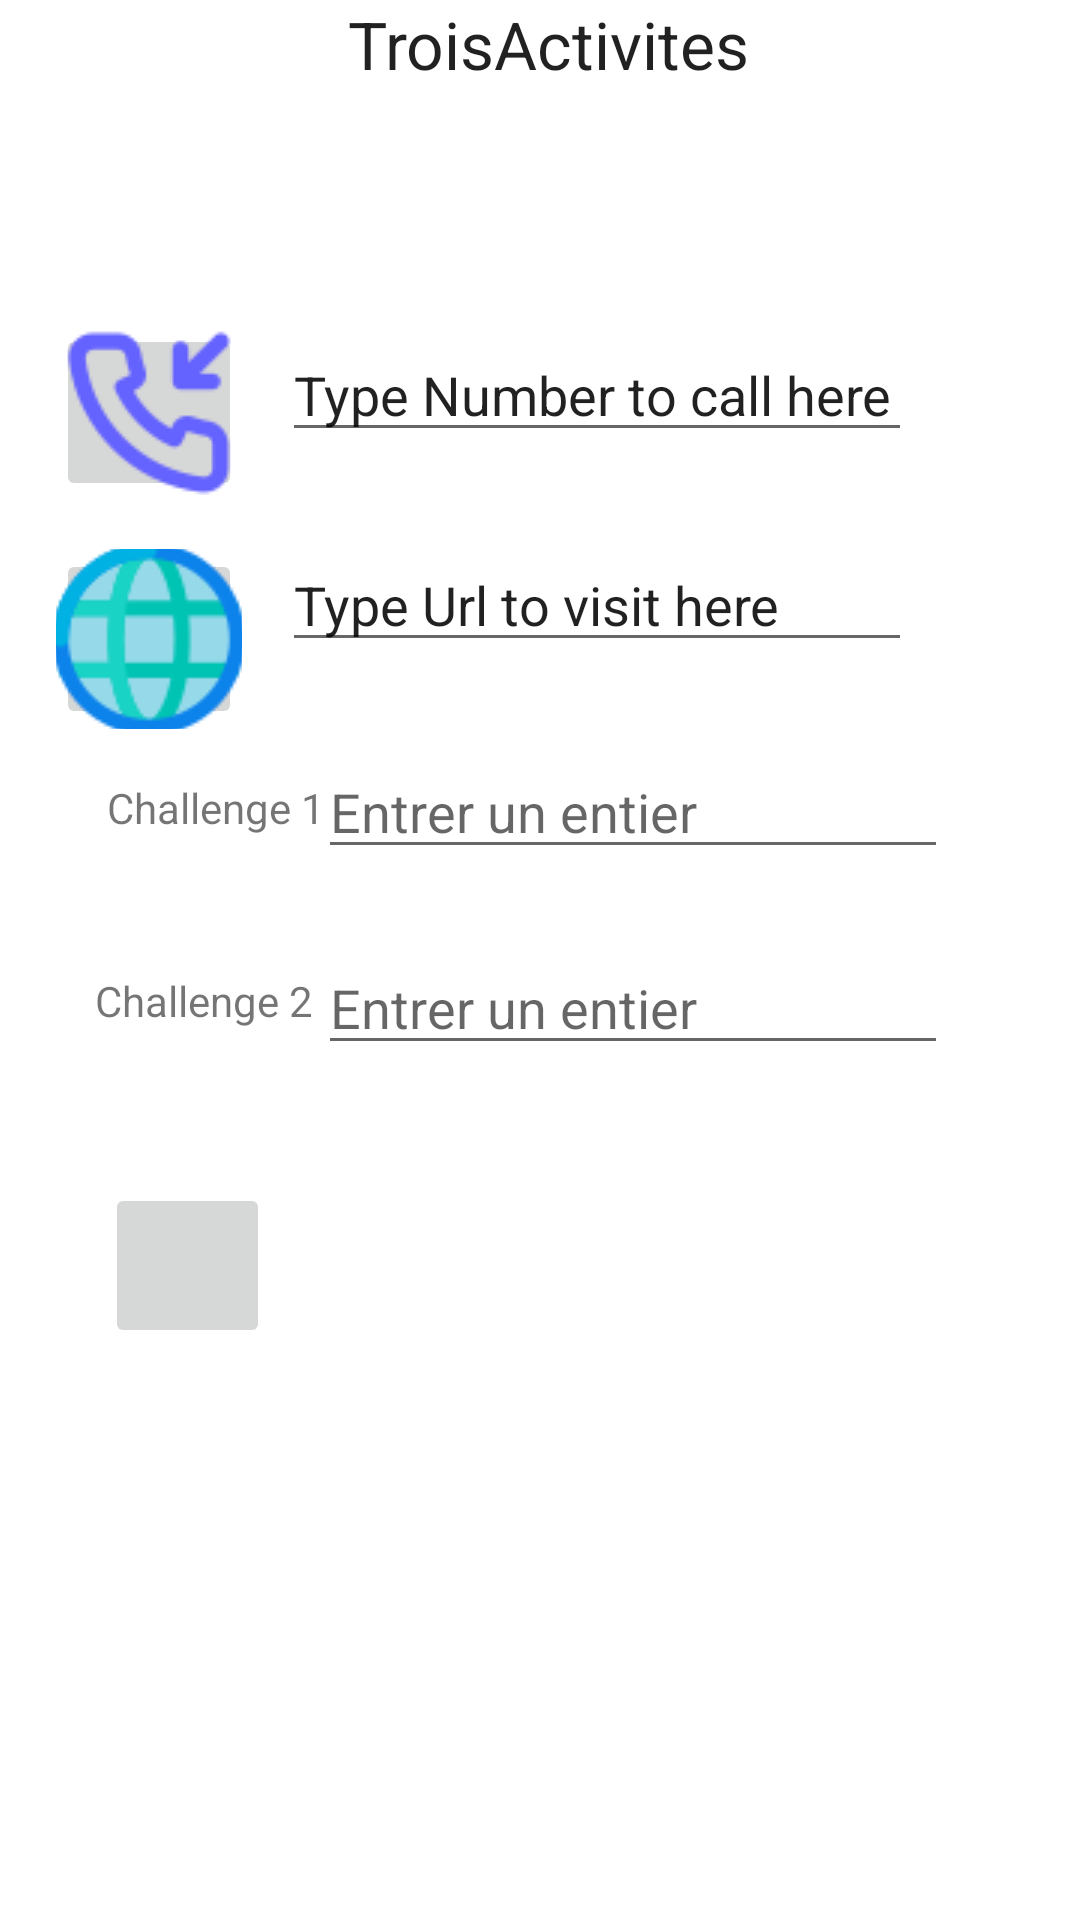

Here is an Android app screen rendered from its layout file. Give the layout XML and the strings, colors and styles it references.
<!-- AndroidManifest.xml: application theme Theme.MyAppTP1p2 -->
<!-- res/layout/activity_main.xml -->
<?xml version="1.0" encoding="utf-8"?>
<androidx.constraintlayout.widget.ConstraintLayout xmlns:android="http://schemas.android.com/apk/res/android"
    xmlns:app="http://schemas.android.com/apk/res-auto"
    xmlns:tools="http://schemas.android.com/tools"
    android:layout_width="match_parent"
    android:layout_height="match_parent"
    tools:context=".MainActivity">

    <TextView
        android:id="@+id/textView"
        android:layout_width="wrap_content"
        android:layout_height="wrap_content"
        android:text="TroisActivites"
        android:textAppearance="@style/TextAppearance.AppCompat.Large"
        app:layout_constraintHorizontal_bias="0.512"
        app:layout_constraintLeft_toLeftOf="parent"
        app:layout_constraintRight_toRightOf="parent"
        app:layout_constraintTop_toTopOf="parent" />

    <ImageButton
        android:id="@+id/imageButton"
        android:layout_width="62dp"
        android:layout_height="59dp"
        android:layout_marginTop="108dp"
        android:adjustViewBounds="false"
        android:onClick="toLogin"
        app:layout_constraintEnd_toStartOf="@+id/edittextphone"
        app:layout_constraintHorizontal_bias="0.583"
        app:layout_constraintStart_toStartOf="parent"
        app:layout_constraintTop_toTopOf="parent"
        app:srcCompat="@drawable/call" />

    <ImageButton
        android:id="@+id/imageButton2"
        android:layout_width="62dp"
        android:layout_height="60dp"
        android:layout_marginTop="16dp"
        android:onClick="toCheck"
        app:layout_constraintEnd_toStartOf="@+id/editTextTextPersonName2"
        app:layout_constraintHorizontal_bias="0.583"
        app:layout_constraintStart_toStartOf="parent"
        app:layout_constraintTop_toBottomOf="@+id/imageButton"
        app:srcCompat="@drawable/intern" />

    <EditText
        android:id="@+id/edittextphone"
        android:layout_width="wrap_content"
        android:layout_height="wrap_content"
        android:layout_marginTop="80dp"
        android:layout_marginEnd="56dp"
        android:ems="10"
        android:inputType="textPersonName"
        android:text="Type Number to call here"
        app:layout_constraintEnd_toEndOf="parent"
        app:layout_constraintTop_toBottomOf="@+id/textView" />

    <EditText
        android:id="@+id/editTextTextPersonName2"
        android:layout_width="wrap_content"
        android:layout_height="wrap_content"
        android:layout_marginEnd="56dp"
        android:ems="10"
        android:inputType="textPersonName"
        android:text="Type Url to visit here"
        app:layout_constraintBottom_toBottomOf="parent"
        app:layout_constraintEnd_toEndOf="parent"
        app:layout_constraintTop_toBottomOf="@+id/edittextphone"
        app:layout_constraintVertical_bias="0.064" />

    <ImageButton
        android:id="@+id/imageButton5"
        android:layout_width="55dp"
        android:layout_height="55dp"
        android:onClick="toLogin"
        app:layout_constraintBottom_toBottomOf="parent"
        app:layout_constraintEnd_toEndOf="parent"
        app:layout_constraintHorizontal_bias="0.115"
        app:layout_constraintStart_toStartOf="parent"
        app:layout_constraintTop_toTopOf="parent"
        app:layout_constraintVertical_bias="0.674"
        app:srcCompat="@drawable/add" />

    <TextView
        android:id="@+id/textView5"
        android:layout_width="wrap_content"
        android:layout_height="wrap_content"
        android:text="Challenge 1"
        app:layout_constraintBottom_toBottomOf="parent"
        app:layout_constraintEnd_toEndOf="parent"
        app:layout_constraintHorizontal_bias="0.124"
        app:layout_constraintStart_toStartOf="parent"
        app:layout_constraintTop_toTopOf="parent"
        app:layout_constraintVertical_bias="0.418" />

    <TextView
        android:id="@+id/textView6"
        android:layout_width="wrap_content"
        android:layout_height="wrap_content"
        android:text="Challenge 2"
        app:layout_constraintBottom_toBottomOf="parent"
        app:layout_constraintEnd_toEndOf="parent"
        app:layout_constraintHorizontal_bias="0.11"
        app:layout_constraintStart_toStartOf="parent"
        app:layout_constraintTop_toTopOf="parent"
        app:layout_constraintVertical_bias="0.522" />

    <EditText
        android:id="@+id/entier1"
        android:layout_width="wrap_content"
        android:layout_height="wrap_content"
        android:ems="10"
        android:hint="Entrer un entier"
        android:inputType="textPersonName"
        app:layout_constraintBottom_toBottomOf="parent"
        app:layout_constraintEnd_toEndOf="parent"
        app:layout_constraintHorizontal_bias="0.706"
        app:layout_constraintStart_toStartOf="parent"
        app:layout_constraintTop_toTopOf="parent"
        app:layout_constraintVertical_bias="0.415" />

    <EditText
        android:id="@+id/entier2"
        android:layout_width="wrap_content"
        android:layout_height="wrap_content"
        android:ems="10"
        android:hint="Entrer un entier"
        android:inputType="textPersonName"
        app:layout_constraintBottom_toBottomOf="parent"
        app:layout_constraintEnd_toEndOf="parent"
        app:layout_constraintHorizontal_bias="0.706"
        app:layout_constraintStart_toStartOf="parent"
        app:layout_constraintTop_toTopOf="parent"
        app:layout_constraintVertical_bias="0.524" />

</androidx.constraintlayout.widget.ConstraintLayout>
<!-- resources referenced by this layout -->
<resources>
  <!-- drawable call: png bitmap (drawable, 1738 bytes) -->
  <!-- drawable intern: png bitmap (drawable, 2685 bytes) -->
  <style name="Theme.MyAppTP1p2" parent="Theme.MaterialComponents.DayNight.DarkActionBar">
          
          <item name="colorPrimary">@color/purple_500</item>
          <item name="colorPrimaryVariant">@color/purple_700</item>
          <item name="colorOnPrimary">@color/white</item>
          
          <item name="colorSecondary">@color/teal_200</item>
          <item name="colorSecondaryVariant">@color/teal_700</item>
          <item name="colorOnSecondary">@color/black</item>
          
          <item name="android:statusBarColor" tools:targetApi="l">?attr/colorPrimaryVariant</item>
          
      </style>
  <!-- not gathered from this repository: default colours our renderer supplied (Android Studio template values) -->
  <color name="purple_500">#FF6200EE</color>
  <color name="purple_700">#FF3700B3</color>
  <color name="teal_200">#FF03DAC5</color>
  <color name="teal_700">#FF018786</color>
  <color name="black">#FF000000</color>
  <color name="white">#FFFFFFFF</color>
</resources>
